Image classification data set "augmented_dataset" (NamanGandhi2005/Ultra-fruit-analyser on GitHub). Class labels (21): apple stage 1, apple stage 2, apple stage 3, banana stage 1, banana stage 2, banana stage 3, banana stage 4, banana stage 5, banana stage 6, banana stage 7, banana stage 8, banana stage 9, mango stage 1, mango stage 2, mango stage 3, mango stage 4, orange stage 1, orange stage 2, orange stage 3, orange stage 4, orange stage 5.

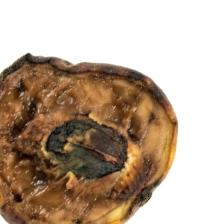
Label: mango stage 4

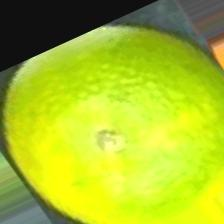
Label: orange stage 2

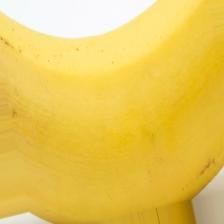
Label: banana stage 4

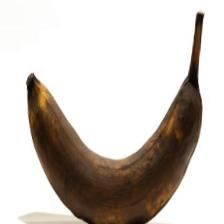
Label: banana stage 9

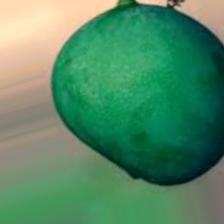
Label: mango stage 1

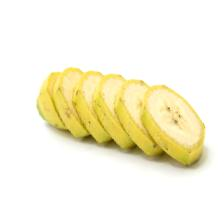
Label: banana stage 3
